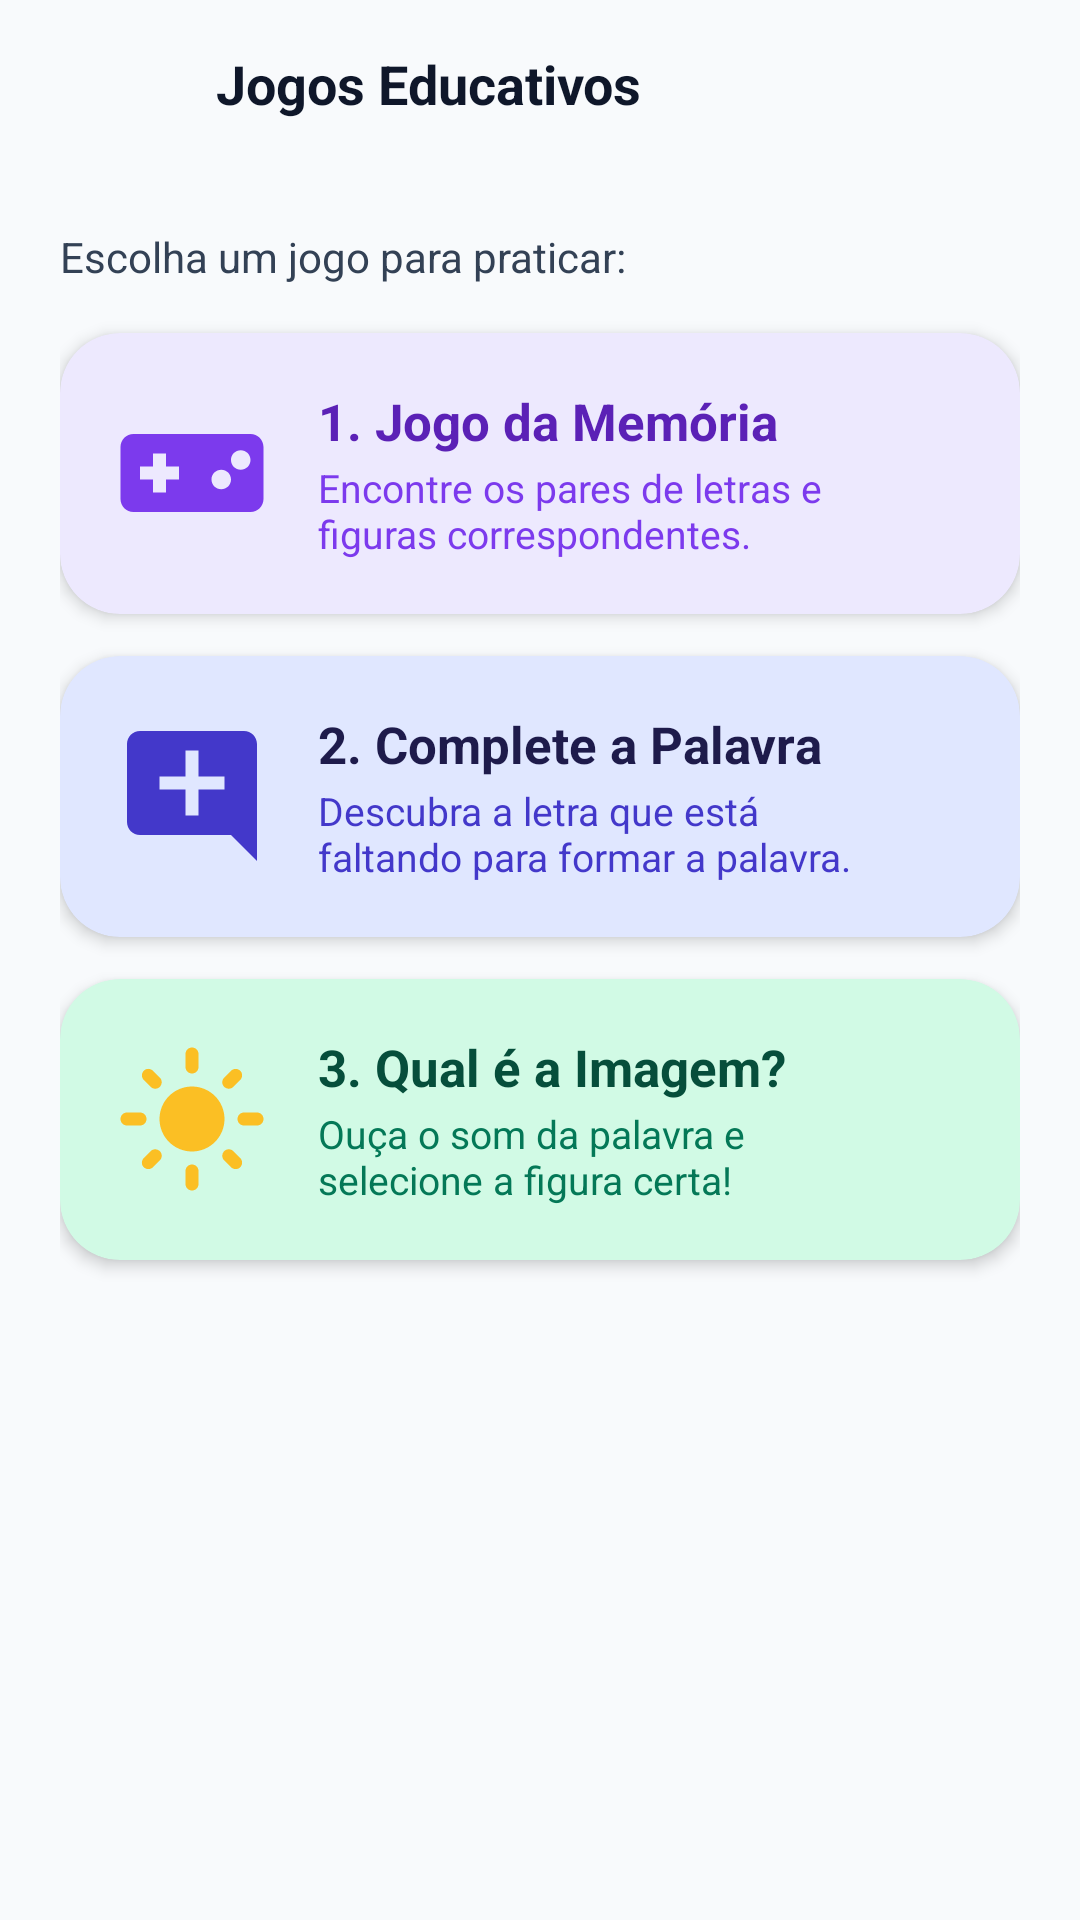

Write the Android layout XML for this screen, with the resource values it uses.
<!-- AndroidManifest.xml: application theme Theme.MyApplication -->
<!-- res/layout/view_games.xml -->
<?xml version="1.0" encoding="utf-8"?>
<LinearLayout xmlns:android="http://schemas.android.com/apk/res/android"
    xmlns:app="http://schemas.android.com/apk/res-auto"
    android:id="@+id/layout_games"
    android:layout_width="match_parent"
    android:layout_height="match_parent"
    android:background="@color/background"
    android:orientation="vertical">

    
    <LinearLayout
        android:layout_width="match_parent"
        android:layout_height="56dp"
        android:gravity="center_vertical"
        android:paddingHorizontal="16dp">

        <ImageButton
            android:id="@+id/btn_games_back"
            android:layout_width="48dp"
            android:layout_height="48dp"
            android:background="?android:attr/selectableItemBackgroundBorderless"
            android:contentDescription="Voltar"
            android:src="@drawable/ic_arrow_back"
            app:tint="@color/text_primary" />

        <TextView
            android:layout_width="0dp"
            android:layout_height="wrap_content"
            android:layout_marginStart="8dp"
            android:layout_weight="1"
            android:text="Jogos Educativos"
            android:textColor="@color/text_primary"
            android:textSize="18sp"
            android:textStyle="bold" />
    </LinearLayout>

    <ScrollView
        android:layout_width="match_parent"
        android:layout_height="match_parent"
        android:fillViewport="true">

        <LinearLayout
            android:layout_width="match_parent"
            android:layout_height="wrap_content"
            android:orientation="vertical"
            android:padding="20dp">

            <TextView
                android:layout_width="wrap_content"
                android:layout_height="wrap_content"
                android:text="Escolha um jogo para praticar:"
                android:textColor="@color/text_secondary"
                android:textSize="14sp" />

            
            <androidx.cardview.widget.CardView
                android:id="@+id/card_game_memory_select"
                android:layout_width="match_parent"
                android:layout_height="wrap_content"
                android:layout_marginTop="16dp"
                android:clickable="true"
                android:focusable="true"
                android:foreground="?android:attr/selectableItemBackground"
                app:cardBackgroundColor="@color/accent_purple_light"
                app:cardCornerRadius="20dp"
                app:cardElevation="3dp">

                <LinearLayout
                    android:layout_width="match_parent"
                    android:layout_height="wrap_content"
                    android:gravity="center_vertical"
                    android:orientation="horizontal"
                    android:padding="18dp">

                    <ImageView
                        android:layout_width="52dp"
                        android:layout_height="52dp"
                        android:contentDescription="Jogo da Memória"
                        android:src="@drawable/ic_games"
                        app:tint="@color/accent_purple" />

                    <LinearLayout
                        android:layout_width="0dp"
                        android:layout_height="wrap_content"
                        android:layout_marginStart="16dp"
                        android:layout_weight="1"
                        android:orientation="vertical">

                        <TextView
                            android:layout_width="wrap_content"
                            android:layout_height="wrap_content"
                            android:text="1. Jogo da Memória"
                            android:textColor="#5B21B6"
                            android:textSize="17sp"
                            android:textStyle="bold" />

                        <TextView
                            android:layout_width="wrap_content"
                            android:layout_height="wrap_content"
                            android:layout_marginTop="2dp"
                            android:text="Encontre os pares de letras e figuras correspondentes."
                            android:textColor="@color/accent_purple"
                            android:textSize="13sp" />
                    </LinearLayout>

                    <ImageView
                        android:layout_width="22dp"
                        android:layout_height="22dp"
                        android:contentDescription="Jogar"
                        android:src="@drawable/ic_arrow_forward"
                        app:tint="@color/accent_purple" />

                </LinearLayout>
            </androidx.cardview.widget.CardView>

            
            <androidx.cardview.widget.CardView
                android:id="@+id/card_game_fill_letter_select"
                android:layout_width="match_parent"
                android:layout_height="wrap_content"
                android:layout_marginTop="14dp"
                android:clickable="true"
                android:focusable="true"
                android:foreground="?android:attr/selectableItemBackground"
                app:cardBackgroundColor="@color/secondary_container"
                app:cardCornerRadius="20dp"
                app:cardElevation="3dp">

                <LinearLayout
                    android:layout_width="match_parent"
                    android:layout_height="wrap_content"
                    android:gravity="center_vertical"
                    android:orientation="horizontal"
                    android:padding="18dp">

                    <ImageView
                        android:layout_width="52dp"
                        android:layout_height="52dp"
                        android:contentDescription="Complete a Palavra"
                        android:src="@drawable/ic_words"
                        app:tint="@color/secondary" />

                    <LinearLayout
                        android:layout_width="0dp"
                        android:layout_height="wrap_content"
                        android:layout_marginStart="16dp"
                        android:layout_weight="1"
                        android:orientation="vertical">

                        <TextView
                            android:layout_width="wrap_content"
                            android:layout_height="wrap_content"
                            android:text="2. Complete a Palavra"
                            android:textColor="@color/on_secondary_container"
                            android:textSize="17sp"
                            android:textStyle="bold" />

                        <TextView
                            android:layout_width="wrap_content"
                            android:layout_height="wrap_content"
                            android:layout_marginTop="2dp"
                            android:text="Descubra a letra que está faltando para formar a palavra."
                            android:textColor="@color/secondary"
                            android:textSize="13sp" />
                    </LinearLayout>

                    <ImageView
                        android:layout_width="22dp"
                        android:layout_height="22dp"
                        android:contentDescription="Jogar"
                        android:src="@drawable/ic_arrow_forward"
                        app:tint="@color/secondary" />

                </LinearLayout>
            </androidx.cardview.widget.CardView>

            
            <androidx.cardview.widget.CardView
                android:id="@+id/card_game_pick_image_select"
                android:layout_width="match_parent"
                android:layout_height="wrap_content"
                android:layout_marginTop="14dp"
                android:clickable="true"
                android:focusable="true"
                android:foreground="?android:attr/selectableItemBackground"
                app:cardBackgroundColor="@color/tertiary_container"
                app:cardCornerRadius="20dp"
                app:cardElevation="3dp">

                <LinearLayout
                    android:layout_width="match_parent"
                    android:layout_height="wrap_content"
                    android:gravity="center_vertical"
                    android:orientation="horizontal"
                    android:padding="18dp">

                    <ImageView
                        android:layout_width="52dp"
                        android:layout_height="52dp"
                        android:contentDescription="Qual é a Imagem"
                        android:src="@drawable/ic_word_sol" />

                    <LinearLayout
                        android:layout_width="0dp"
                        android:layout_height="wrap_content"
                        android:layout_marginStart="16dp"
                        android:layout_weight="1"
                        android:orientation="vertical">

                        <TextView
                            android:layout_width="wrap_content"
                            android:layout_height="wrap_content"
                            android:text="3. Qual é a Imagem?"
                            android:textColor="@color/on_tertiary_container"
                            android:textSize="17sp"
                            android:textStyle="bold" />

                        <TextView
                            android:layout_width="wrap_content"
                            android:layout_height="wrap_content"
                            android:layout_marginTop="2dp"
                            android:text="Ouça o som da palavra e selecione a figura certa!"
                            android:textColor="@color/tertiary"
                            android:textSize="13sp" />
                    </LinearLayout>

                    <ImageView
                        android:layout_width="22dp"
                        android:layout_height="22dp"
                        android:contentDescription="Jogar"
                        android:src="@drawable/ic_arrow_forward"
                        app:tint="@color/tertiary" />

                </LinearLayout>
            </androidx.cardview.widget.CardView>

        </LinearLayout>
    </ScrollView>

</LinearLayout>
<!-- resources referenced by this layout -->
<resources>
  <color name="accent_purple">#7C3AED</color>
  <color name="accent_purple_light">#EDE9FE</color>
  <color name="background">#F8FAFC</color>
  <color name="on_secondary_container">#1E1B4B</color>
  <color name="on_tertiary_container">#064E3B</color>
  <color name="secondary">#4338CA</color>
  <color name="secondary_container">#E0E7FF</color>
  <color name="tertiary">#047857</color>
  <color name="tertiary_container">#D1FAE5</color>
  <color name="text_primary">#0F172A</color>
  <color name="text_secondary">#334155</color>
  <!-- drawable ic_games (drawable) -->
  <?xml version="1.0" encoding="utf-8"?>
  <vector xmlns:android="http://schemas.android.com/apk/res/android"
      android:width="24dp"
      android:height="24dp"
      android:viewportWidth="24"
      android:viewportHeight="24">
      <path
          android:fillColor="#FFFFFFFF"
          android:pathData="M21,6H3C1.9,6 1,6.9 1,8v8c0,1.1 0.9,2 2,2h18c1.1,0 2,-0.9 2,-2V8C23,6.9 22.1,6 21,6zM6,13H4v-2h2V9h2v2h2v2H8v2H6V13zM16.5,14.5c-0.83,0 -1.5,-0.67 -1.5,-1.5s0.67,-1.5 1.5,-1.5 1.5,0.67 1.5,1.5 -0.67,1.5 -1.5,1.5zM19.5,11.5c-0.83,0 -1.5,-0.67 -1.5,-1.5s0.67,-1.5 1.5,-1.5 1.5,0.67 1.5,1.5 -0.67,1.5 -1.5,1.5z"/>
  </vector>
  <!-- drawable ic_word_sol (drawable) -->
  <?xml version="1.0" encoding="utf-8"?>
  <vector xmlns:android="http://schemas.android.com/apk/res/android"
      android:width="64dp"
      android:height="64dp"
      android:viewportWidth="24"
      android:viewportHeight="24">
      
      <path
          android:fillColor="#FBBF24"
          android:pathData="M12,7c-2.76,0 -5,2.24 -5,5s2.24,5 5,5 5,-2.24 5,-5 -2.24,-5 -5,-5zM2,13h2c0.55,0 1,-0.45 1,-1s-0.45,-1 -1,-1H2c-0.55,0 -1,0.45 -1,1s0.45,1 1,1zm18,0h2c0.55,0 1,-0.45 1,-1s-0.45,-1 -1,-1h-2c-0.55,0 -1,0.45 -1,1s0.45,1 1,1zM11,2v2c0,0.55 0.45,1 1,1s1,-0.45 1,-1V2c0,-0.55 -0.45,-1 -1,-1s-1,0.45 -1,1zm0,18v2c0,0.55 0.45,1 1,1s1,-0.45 1,-1v-2c0,-0.55 -0.45,-1 -1,-1s-1,0.45 -1,1zM5.99,4.58c-0.39,-0.39 -1.03,-0.39 -1.41,0s-0.39,1.03 0,1.41l1.06,1.06c0.39,0.39 1.03,0.39 1.41,0s0.39,-1.03 0,-1.41L5.99,4.58zm12.37,12.37c-0.39,-0.39 -1.03,-0.39 -1.41,0s-0.39,1.03 0,1.41l1.06,1.06c0.39,0.39 1.03,0.39 1.41,0s0.39,-1.03 0,-1.41l-1.06,-1.06zm1.06,-10.96c0.39,-0.39 0.39,-1.03 0,-1.41s-1.03,-0.39 -1.41,0l-1.06,1.06c-0.39,0.39 -0.39,1.03 0,1.41s1.03,0.39 1.41,0l1.06,-1.06zM7.05,18.36c0.39,-0.39 0.39,-1.03 0,-1.41s-1.03,-0.39 -1.41,0l-1.06,1.06c-0.39,0.39 -0.39,1.03 0,1.41s1.03,0.39 1.41,0l1.06,-1.06z"/>
  </vector>
  <!-- drawable ic_words (drawable) -->
  <?xml version="1.0" encoding="utf-8"?>
  <vector xmlns:android="http://schemas.android.com/apk/res/android"
      android:width="24dp"
      android:height="24dp"
      android:viewportWidth="24"
      android:viewportHeight="24">
      <path
          android:fillColor="#FFFFFFFF"
          android:pathData="M20,2H4C2.9,2 2,2.9 2,4v12c0,1.1 0.9,2 2,2h14l4,4V4C22,2.9 21.1,2 20,2zM17,11h-4v4h-2v-4H7V9h4V5h2v4h4V11z"/>
  </vector>
  <style name="Theme.MyApplication" parent="Theme.Material3.DayNight.NoActionBar">
          <item name="colorPrimary">@color/primary</item>
          <item name="colorPrimaryContainer">@color/primary_container</item>
          <item name="colorOnPrimary">@color/white</item>
          <item name="colorSecondary">@color/secondary</item>
          <item name="colorSecondaryContainer">@color/secondary_container</item>
          <item name="colorTertiary">@color/tertiary</item>
          <item name="android:windowBackground">@color/background</item>
          <item name="android:textColorPrimary">@color/text_primary</item>
          <item name="android:statusBarColor">@color/background</item>
          <item name="android:windowLightStatusBar">true</item>
      </style>
  <color name="primary">#1D4ED8</color>
  <color name="primary_container">#DBEAFE</color>
  <color name="white">#FFFFFFFF</color>
</resources>
